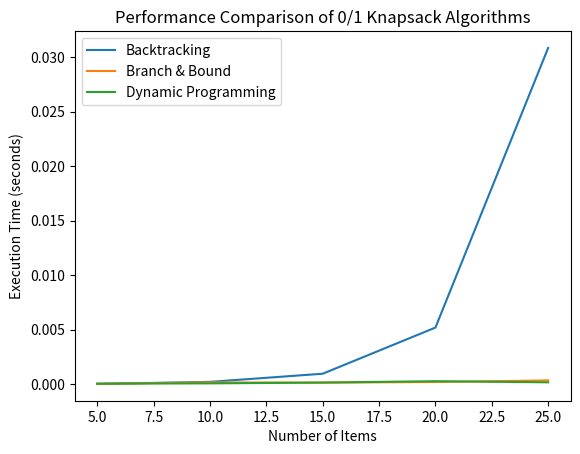

Python code for this plot:
# -*- coding: utf-8 -*-
"""Lab9_Graph

Automatically generated by Colab.

Original file is located at
    https://colab.research.google.com/drive/1IJCI_xd-wcaafJKgkBCY0xN3I5piyNkp
"""

import time
import random
import matplotlib.pyplot as plt

# Define an Item class to hold weight and value
class Item:
    def __init__(self, weight, value):
        self.weight = weight
        self.value = value

# Utility function to return the maximum of two integers
def max_value(a, b):
    return a if a > b else b

# Backtracking Approach
def knapsack_backtracking(i, current_weight, current_value, max_value, W, items):
    if current_weight > W:
        return
    if i == len(items):
        max_value[0] = max(max_value[0], current_value)
        return
    knapsack_backtracking(i + 1, current_weight + items[i].weight, current_value + items[i].value, max_value, W, items)
    knapsack_backtracking(i + 1, current_weight, current_value, max_value, W, items)

# Branch & Bound Approach
class Node:
    def __init__(self, level, value, weight, bound):
        self.level = level
        self.value = value
        self.weight = weight
        self.bound = bound

def bound(u, n, W, items):
    if u.weight >= W:
        return 0
    bound_value = u.value
    total_weight = u.weight
    for i in range(u.level, n):
        if total_weight + items[i].weight <= W:
            total_weight += items[i].weight
            bound_value += items[i].value
        else:
            bound_value += (W - total_weight) * items[i].value / items[i].weight
            break
    return bound_value

def knapsack_branch_and_bound(W, items):
    items.sort(key=lambda x: x.value / x.weight, reverse=True)
    Q = []
    n = len(items)
    max_value = 0
    u = Node(0, 0, 0, 0)
    u.bound = bound(u, n, W, items)
    Q.append(u)
    while Q:
        u = Q.pop(0)
        if u.level == n:
            continue
        v = Node(u.level + 1, u.value + items[u.level].value, u.weight + items[u.level].weight, 0)
        if v.weight <= W and v.value > max_value:
            max_value = v.value
        v.bound = bound(v, n, W, items)
        if v.bound > max_value:
            Q.append(v)
        v = Node(u.level + 1, u.value, u.weight, 0)
        v.bound = bound(v, n, W, items)
        if v.bound > max_value:
            Q.append(v)
    return max_value

# Dynamic Programming Approach
def knapsack_dynamic(W, items):
    n = len(items)
    dp = [[0 for _ in range(W + 1)] for _ in range(n + 1)]
    for i in range(1, n + 1):
        for w in range(W + 1):
            if items[i - 1].weight <= w:
                dp[i][w] = max_value(items[i - 1].value + dp[i - 1][w - items[i - 1].weight], dp[i - 1][w])
            else:
                dp[i][w] = dp[i - 1][w]
    return dp[n][W]

# Function to generate random items
def generate_random_items(n):
    items = []
    for _ in range(n):
        weight = random.randint(1, 20)
        value = random.randint(10, 100)
        items.append(Item(weight, value))
    return items

# Function to compare performance of different approaches
def compare_algorithms():
    W = 50  # Knapsack capacity
    item_counts = [5, 10, 15, 20, 25]  # Different numbers of items
    backtracking_times = []
    branch_and_bound_times = []
    dynamic_times = []

    for n in item_counts:
        items = generate_random_items(n)

        # Backtracking
        start_time = time.time()
        max_value_backtracking = [0]
        knapsack_backtracking(0, 0, 0, max_value_backtracking, W, items)
        backtracking_times.append(time.time() - start_time)

        # Branch & Bound
        start_time = time.time()
        knapsack_branch_and_bound(W, items)
        branch_and_bound_times.append(time.time() - start_time)

        # Dynamic Programming
        start_time = time.time()
        knapsack_dynamic(W, items)
        dynamic_times.append(time.time() - start_time)

    # Plotting results
    plt.plot(item_counts, backtracking_times, label='Backtracking')
    plt.plot(item_counts, branch_and_bound_times, label='Branch & Bound')
    plt.plot(item_counts, dynamic_times, label='Dynamic Programming')

    plt.xlabel('Number of Items')
    plt.ylabel('Execution Time (seconds)')
    plt.title('Performance Comparison of 0/1 Knapsack Algorithms')
    plt.legend()
    plt.show()

# Run the comparison
compare_algorithms()